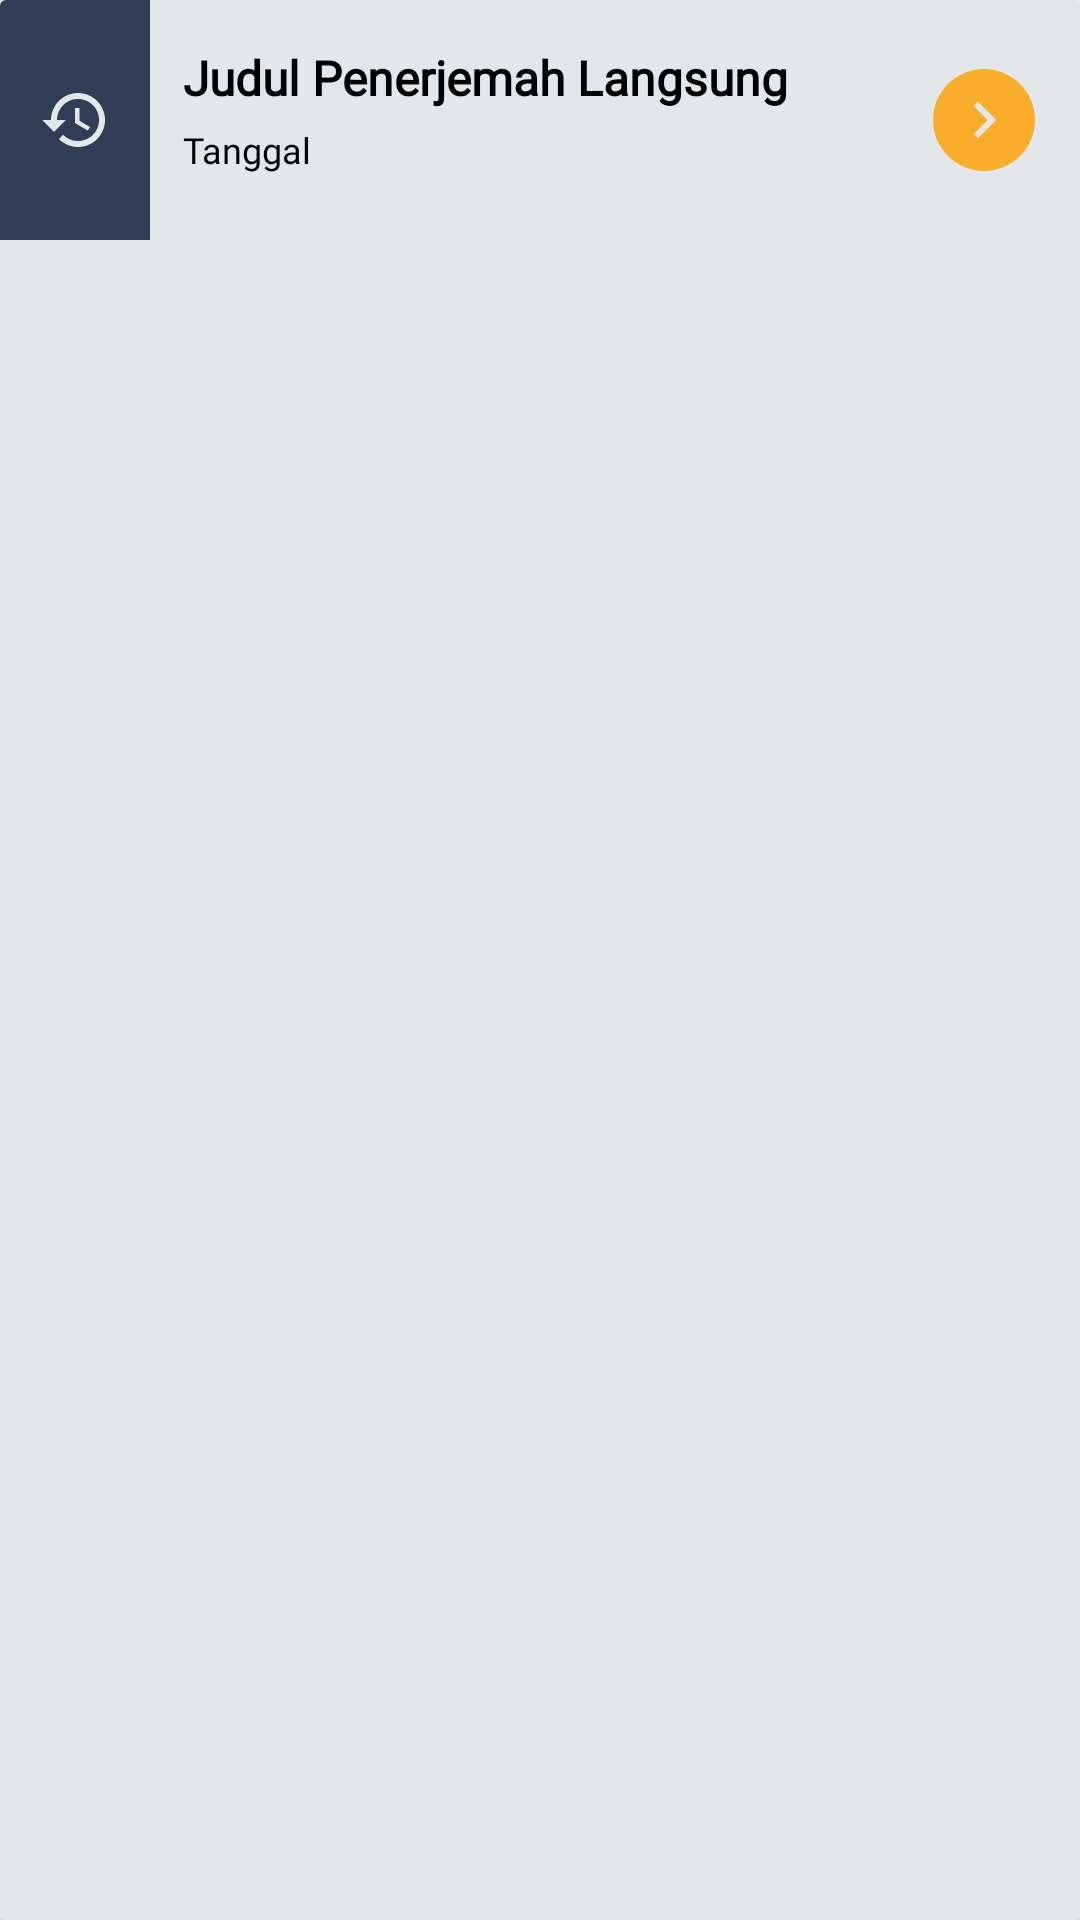

Layout XML and referenced resources for this Android screen:
<!-- AndroidManifest.xml: application theme Base.Theme.EDEAF -->
<!-- res/layout/list_live_history.xml -->
<?xml version="1.0" encoding="utf-8"?>
<androidx.cardview.widget.CardView xmlns:android="http://schemas.android.com/apk/res/android"
    android:layout_width="match_parent"
    android:layout_height="wrap_content"
    xmlns:app="http://schemas.android.com/apk/res-auto"
    android:layout_marginVertical="16dp"
    android:background="#E3E7EA">

    <LinearLayout
        android:id="@+id/rvContainer"
        android:layout_width="match_parent"
        android:layout_height="match_parent"
        android:orientation="horizontal"
        android:background="#E3E7EA">

        <RelativeLayout
            android:layout_width="match_parent"
            android:layout_height="wrap_content">

            <FrameLayout
                android:id="@+id/iconLive"
                android:layout_width="50dp"
                android:layout_height="80dp"
                android:background="#313D54">

                <ImageView
                    android:layout_width="wrap_content"
                    android:layout_height="wrap_content"
                    android:layout_gravity="center"
                    android:src="@drawable/history"
                    android:layout_marginHorizontal="10dp"/>

            </FrameLayout>

            <LinearLayout
                android:layout_width="wrap_content"
                android:layout_height="wrap_content"
                android:orientation="vertical"
                android:layout_marginLeft="6dp"
                android:layout_marginTop="10dp"
                android:layout_toEndOf="@id/iconLive">

                <TextView
                    android:id="@+id/titleLiveHistory"
                    android:layout_width="wrap_content"
                    android:layout_height="wrap_content"
                    android:text="Judul Penerjemah Langsung"
                    android:layout_marginTop="5dp"
                    android:layout_marginStart="5dp"
                    android:fontFamily="@font/poppins_semi_bold"
                    android:textStyle="bold"
                    android:textColor="#000000"
                    android:textSize="16sp"/>

                <TextView
                    android:id="@+id/dateLiveHistory"
                    android:layout_width="wrap_content"
                    android:layout_height="wrap_content"
                    android:padding="5dp"
                    android:text="Tanggal"
                    android:textSize="12sp"
                    android:fontFamily="@font/poppins_regular"
                    android:textColor="#000000"/>

            </LinearLayout>

            <ImageButton
                android:id="@+id/btnHistoryLive"
                android:layout_width="wrap_content"
                android:layout_height="wrap_content"
                android:layout_alignParentEnd="true"
                android:layout_centerVertical="true"
                android:layout_marginStart="15dp"
                android:layout_marginTop="15dp"
                android:layout_marginEnd="15dp"
                android:layout_marginBottom="15dp"
                android:background="@drawable/button_history"
                android:padding="5dp"
                android:src="@drawable/arrow_right" />

        </RelativeLayout>

    </LinearLayout>

</androidx.cardview.widget.CardView>
<!-- resources referenced by this layout -->
<resources>
  <!-- drawable arrow_right (drawable) -->
  <vector android:autoMirrored="true" android:height="24dp"
      android:tint="#E3E7EA" android:viewportHeight="24"
      android:viewportWidth="24" android:width="24dp" xmlns:android="http://schemas.android.com/apk/res/android">
      <path android:fillColor="@android:color/white" android:pathData="M8.59,16.59L13.17,12 8.59,7.41 10,6l6,6 -6,6 -1.41,-1.41z"/>
  </vector>
  <!-- drawable button_history (drawable) -->
  <?xml version="1.0" encoding="utf-8"?>
  <selector xmlns:android="http://schemas.android.com/apk/res/android">
  
      <item>
          <shape android:shape="oval">
              <solid android:color="#F9AE2B"/>
          </shape>
      </item>
  
  </selector>
  <!-- drawable history (drawable) -->
  <vector android:height="24dp" android:tint="#E3E7EA"
      android:viewportHeight="24" android:viewportWidth="24"
      android:width="24dp" xmlns:android="http://schemas.android.com/apk/res/android">
      <path android:fillColor="@android:color/white" android:pathData="M13,3c-4.97,0 -9,4.03 -9,9L1,12l3.89,3.89 0.07,0.14L9,12L6,12c0,-3.87 3.13,-7 7,-7s7,3.13 7,7 -3.13,7 -7,7c-1.93,0 -3.68,-0.79 -4.94,-2.06l-1.42,1.42C8.27,19.99 10.51,21 13,21c4.97,0 9,-4.03 9,-9s-4.03,-9 -9,-9zM12,8v5l4.28,2.54 0.72,-1.21 -3.5,-2.08L13.5,8L12,8z"/>
  </vector>
  <style name="Base.Theme.EDEAF" parent="Theme.MaterialComponents.Light.NoActionBar">
          
          <item name="colorPrimary">@color/highlightText</item>
          <item name="colorPrimaryVariant">@color/black</item>
          <item name="colorOnPrimary">@color/white</item>
          
          <item name="colorSecondary">@color/teal_200</item>
          <item name="colorSecondaryVariant">@color/teal_700</item>
          <item name="colorOnSecondary">@color/white</item>
          
          <item name="android:statusBarColor">@color/white</item>
          <item name="android:windowLightStatusBar">true</item>
          <item name="android:windowIsTranslucent">true</item>
      </style>
  <color name="highlightText">#1B8EFD</color>
  <color name="black">#FF000000</color>
  <color name="white">#FFFFFFFF</color>
  <color name="teal_200">#FF03DAC5</color>
  <color name="teal_700">#FF018786</color>
</resources>
